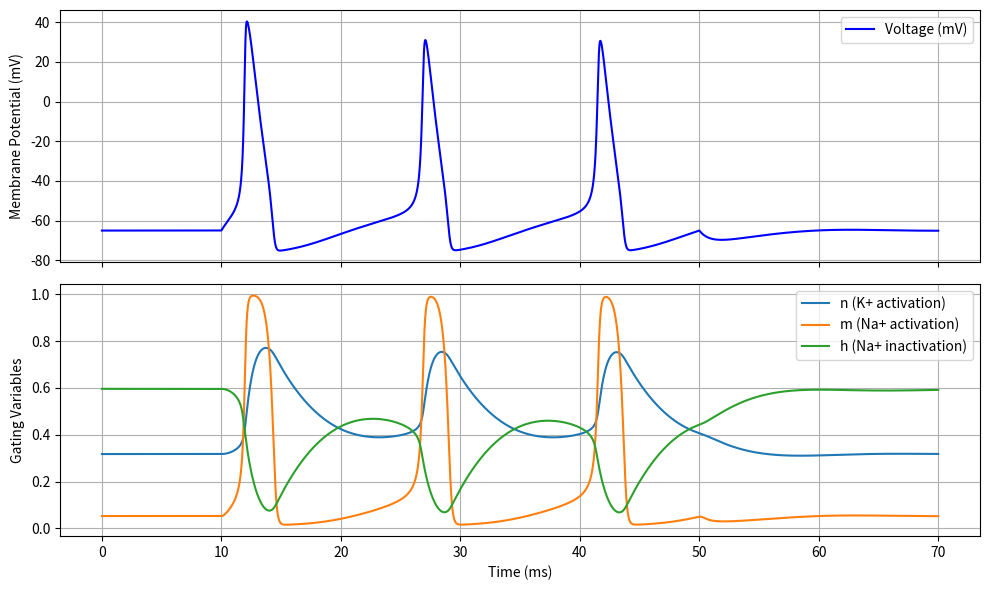

This chart was generated by the following Python code:
import math,random, numpy as np,matplotlib.pyplot as plt

class neuron:
    def __init__(self,initial_voltage = -65):
        #capacitance and conductance constants
        self.membrane_capacitance = 1
        self.max_K_conductance = 36
        self.max_Na_conductance = 120
        self.max_Leak_conductance = 0.3

        #equilibrium potentials
        self.K_equilibrium_potential = -77.0  
        self.Na_equilibrium_potential = 50
        self.Leak_equilibrium_potential = -54.387

        #Variables of the state
        self.v = initial_voltage
        self.n = self.alpha_n(self.v)/(self.alpha_n(self.v)+self.beta_n(self.v))
        self.m = self.alpha_m(self.v)/(self.alpha_m(self.v)+self.beta_m(self.v))
        self.h = self.alpha_h(self.v)/(self.alpha_h(self.v)+self.beta_h(self.v))


    def alpha_n(self,voltage):
        relative_v = voltage+55
        if relative_v == 0:
            output = 0.1
        else:
           output = (0.01*relative_v)/(1-np.exp(-relative_v/10))
        return output
    def alpha_m(self,voltage):
            relative_v = voltage+40
            if relative_v == 0:
                output = 1
            else:
               output = (0.1*relative_v)/(1-np.exp(-relative_v/10))
            return output
    def alpha_h(self,voltage):
            return 0.07 * np.exp(-(voltage+65)/20)
    def beta_n(self,voltage):
            return 0.125 * np.exp(-(voltage+65)/80)
    def beta_m(self,voltage):
            return 4 * np.exp(-(voltage+65)/18)
    def beta_h(self,voltage):
            return 1/(1+np.exp(-(voltage+35)/10))
    def step(self,I_ext, dt):
        I_k = self.max_K_conductance*(self.n**4)*(self.v - self.K_equilibrium_potential)
        I_Na = self.max_Na_conductance*(self.m**3)*self.h*(self.v - self.Na_equilibrium_potential)
        I_Leak = self.max_Leak_conductance * (self.v - self.Leak_equilibrium_potential)

        dV_dt = (I_ext - I_Na - I_Leak - I_k)/self.membrane_capacitance
        dn_dt = self.alpha_n(self.v)*(1-self.n) - self.beta_n(self.v) * self.n 
        dm_dt = self.alpha_m(self.v)*(1-self.m) - self.beta_m(self.v) * self.m
        dh_dt = self.alpha_h(self.v)*(1-self.h) - self.beta_h(self.v) * self.h

        self.v += dV_dt*dt
        self.n += dn_dt*dt
        self.m += dm_dt*dt
        self.h += dh_dt*dt

        return self.v,self.n,self.m,self.h

if __name__ == "__main__":
    dt = 0.005
    t_max = 70
    time = np.arange(0,t_max, dt)

    neuron = neuron(initial_voltage=-65.0)

    v_hist, n_hist, m_hist, h_hist = [],[],[],[]

    for t in time :
            I_ext = 10.0 if 10.0 <= t <= 50.0 else 0.0 # add current from 10ms to 30 ms


            v,n,m,h = neuron.step(I_ext , dt)

            v_hist.append(v)
            n_hist.append(n)
            m_hist.append(m)
            h_hist.append(h)
    
    fig, (ax1, ax2) = plt.subplots(2, 1, figsize=(10, 6), sharex=True)

    ax1.plot(time, v_hist, "b", label="Voltage (mV)")
    ax1.set_ylabel("Membrane Potential (mV)")
    ax1.legend()
    ax1.grid(True)

    ax2.plot(time, n_hist, label="n (K+ activation)")
    ax2.plot(time, m_hist, label="m (Na+ activation)")
    ax2.plot(time, h_hist, label="h (Na+ inactivation)")
    ax2.set_xlabel("Time (ms)")
    ax2.set_ylabel("Gating Variables")
    ax2.legend()
    ax2.grid(True)

    plt.tight_layout()
    plt.show()
     
